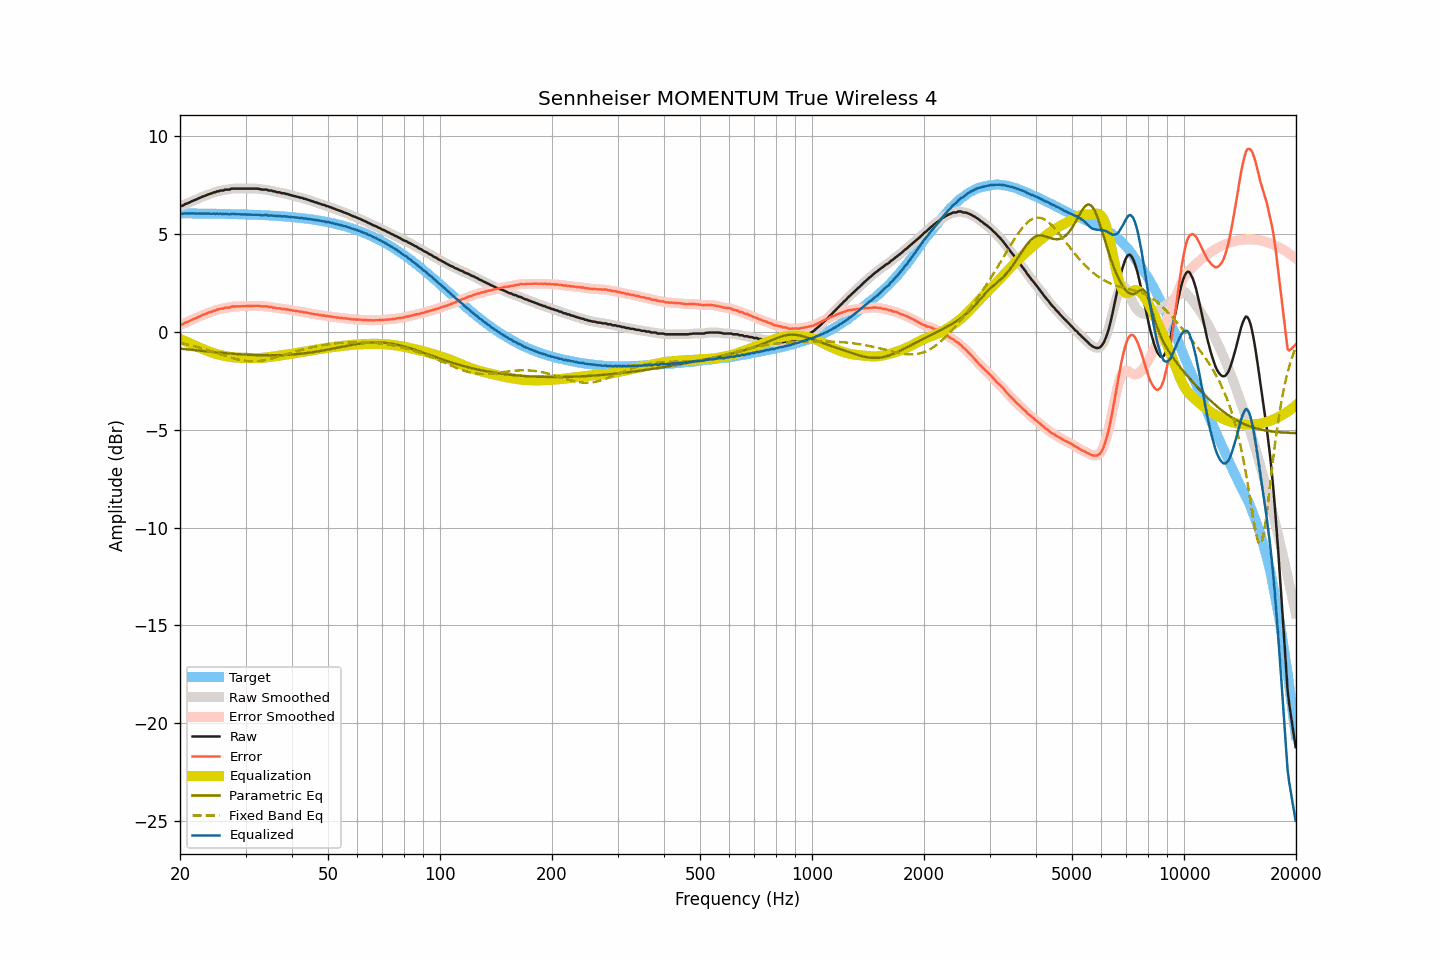

The data file committed next to this chart (first rows):
frequency, raw, smoothed, error, error_smoothed, equalization, parametric_eq, fixed_band_eq, equalized_raw, equalized_smoothed, target
20.00, 6.44, 6.43, 0.38, 0.36, -0.36, -0.85, -0.56, 6.09, 6.08, 6.07
20.20, 6.44, 6.46, 0.38, 0.39, -0.39, -0.86, -0.57, 6.05, 6.07, 6.07
20.40, 6.47, 6.49, 0.41, 0.42, -0.43, -0.87, -0.59, 6.05, 6.06, 6.07
20.61, 6.53, 6.52, 0.47, 0.45, -0.46, -0.87, -0.61, 6.07, 6.06, 6.06
20.81, 6.56, 6.56, 0.50, 0.50, -0.50, -0.88, -0.63, 6.06, 6.06, 6.06
21.02, 6.59, 6.60, 0.53, 0.53, -0.53, -0.89, -0.65, 6.06, 6.06, 6.06
21.23, 6.63, 6.63, 0.57, 0.57, -0.57, -0.90, -0.67, 6.06, 6.06, 6.06
21.44, 6.67, 6.67, 0.61, 0.61, -0.61, -0.91, -0.69, 6.07, 6.07, 6.06
21.66, 6.71, 6.71, 0.65, 0.65, -0.64, -0.92, -0.71, 6.07, 6.06, 6.06
21.87, 6.74, 6.74, 0.68, 0.68, -0.68, -0.93, -0.73, 6.06, 6.06, 6.06
22.09, 6.77, 6.78, 0.71, 0.72, -0.72, -0.94, -0.75, 6.05, 6.06, 6.06
22.31, 6.81, 6.81, 0.75, 0.75, -0.76, -0.94, -0.77, 6.06, 6.06, 6.06
22.54, 6.85, 6.85, 0.79, 0.79, -0.79, -0.95, -0.79, 6.06, 6.06, 6.06
22.76, 6.88, 6.89, 0.83, 0.83, -0.83, -0.96, -0.82, 6.06, 6.06, 6.06
22.99, 6.92, 6.92, 0.87, 0.86, -0.86, -0.97, -0.84, 6.06, 6.06, 6.06
23.22, 6.95, 6.95, 0.90, 0.90, -0.90, -0.98, -0.87, 6.06, 6.05, 6.05
23.45, 6.98, 6.98, 0.93, 0.93, -0.93, -0.99, -0.89, 6.05, 6.05, 6.05
23.69, 7.01, 7.02, 0.96, 0.96, -0.96, -1.00, -0.92, 6.05, 6.05, 6.05
23.92, 7.05, 7.04, 1.00, 0.99, -0.99, -1.00, -0.94, 6.06, 6.05, 6.05
24.16, 7.07, 7.08, 1.02, 1.03, -1.02, -1.01, -0.97, 6.05, 6.05, 6.05
24.40, 7.09, 7.10, 1.04, 1.05, -1.05, -1.02, -1.00, 6.04, 6.05, 6.05
24.65, 7.14, 7.13, 1.09, 1.08, -1.08, -1.03, -1.02, 6.06, 6.05, 6.05
24.89, 7.14, 7.16, 1.10, 1.11, -1.11, -1.04, -1.05, 6.03, 6.05, 6.05
25.14, 7.19, 7.18, 1.15, 1.14, -1.13, -1.04, -1.08, 6.06, 6.05, 6.05
25.39, 7.19, 7.20, 1.15, 1.16, -1.16, -1.05, -1.11, 6.04, 6.05, 6.04
25.65, 7.23, 7.22, 1.19, 1.18, -1.18, -1.06, -1.13, 6.06, 6.04, 6.04
25.91, 7.23, 7.23, 1.19, 1.19, -1.19, -1.07, -1.16, 6.04, 6.04, 6.04
26.16, 7.23, 7.25, 1.19, 1.21, -1.21, -1.07, -1.19, 6.02, 6.04, 6.04
26.43, 7.28, 7.27, 1.24, 1.23, -1.23, -1.08, -1.22, 6.05, 6.04, 6.04
26.69, 7.28, 7.28, 1.25, 1.24, -1.24, -1.09, -1.24, 6.04, 6.03, 6.04
26.96, 7.28, 7.29, 1.25, 1.25, -1.26, -1.09, -1.27, 6.02, 6.03, 6.03
27.23, 7.28, 7.30, 1.25, 1.27, -1.27, -1.10, -1.29, 6.01, 6.03, 6.03
27.50, 7.33, 7.32, 1.30, 1.28, -1.28, -1.11, -1.32, 6.05, 6.03, 6.03
27.77, 7.33, 7.33, 1.30, 1.30, -1.29, -1.11, -1.34, 6.04, 6.04, 6.03
28.05, 7.33, 7.34, 1.31, 1.31, -1.30, -1.12, -1.36, 6.03, 6.04, 6.03
28.33, 7.33, 7.33, 1.31, 1.31, -1.31, -1.13, -1.38, 6.03, 6.03, 6.02
28.62, 7.33, 7.33, 1.31, 1.31, -1.31, -1.13, -1.40, 6.02, 6.02, 6.02
28.90, 7.33, 7.33, 1.31, 1.31, -1.32, -1.14, -1.42, 6.02, 6.02, 6.02
29.19, 7.33, 7.33, 1.31, 1.31, -1.32, -1.14, -1.44, 6.02, 6.02, 6.02
29.48, 7.33, 7.33, 1.32, 1.32, -1.32, -1.15, -1.45, 6.01, 6.01, 6.02
29.78, 7.33, 7.33, 1.32, 1.32, -1.32, -1.15, -1.47, 6.01, 6.01, 6.01
30.08, 7.33, 7.33, 1.32, 1.32, -1.32, -1.16, -1.48, 6.01, 6.01, 6.01
30.38, 7.33, 7.33, 1.32, 1.32, -1.33, -1.16, -1.49, 6.01, 6.01, 6.01
30.68, 7.33, 7.33, 1.33, 1.33, -1.33, -1.17, -1.49, 6.00, 6.00, 6.00
30.99, 7.33, 7.33, 1.33, 1.33, -1.33, -1.17, -1.50, 6.00, 6.00, 6.00
31.30, 7.33, 7.33, 1.33, 1.33, -1.33, -1.17, -1.50, 6.00, 6.00, 6.00
31.61, 7.33, 7.33, 1.34, 1.34, -1.34, -1.18, -1.50, 6.00, 6.00, 6.00
31.93, 7.33, 7.33, 1.34, 1.34, -1.33, -1.18, -1.49, 6.00, 6.00, 5.99
32.24, 7.33, 7.33, 1.34, 1.34, -1.33, -1.18, -1.49, 6.00, 6.00, 5.99
32.57, 7.32, 7.32, 1.34, 1.33, -1.33, -1.19, -1.48, 5.99, 5.99, 5.99
32.89, 7.30, 7.30, 1.32, 1.32, -1.33, -1.19, -1.47, 5.98, 5.98, 5.98
33.22, 7.28, 7.29, 1.30, 1.31, -1.32, -1.19, -1.46, 5.96, 5.97, 5.98
33.55, 7.28, 7.29, 1.31, 1.31, -1.31, -1.19, -1.45, 5.97, 5.97, 5.97
33.89, 7.28, 7.28, 1.31, 1.31, -1.31, -1.19, -1.43, 5.98, 5.97, 5.97
34.23, 7.28, 7.27, 1.32, 1.30, -1.30, -1.19, -1.42, 5.99, 5.97, 5.97
34.57, 7.23, 7.25, 1.27, 1.29, -1.29, -1.19, -1.40, 5.95, 5.97, 5.96
34.92, 7.23, 7.23, 1.28, 1.28, -1.28, -1.19, -1.38, 5.96, 5.96, 5.96
35.27, 7.23, 7.22, 1.28, 1.27, -1.27, -1.19, -1.36, 5.97, 5.95, 5.95
35.62, 7.19, 7.20, 1.25, 1.26, -1.25, -1.19, -1.34, 5.94, 5.95, 5.95
35.97, 7.19, 7.18, 1.25, 1.24, -1.24, -1.19, -1.31, 5.95, 5.94, 5.94
... 635 more rows
